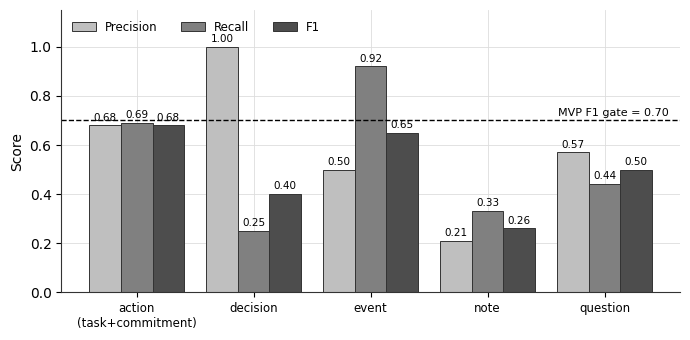
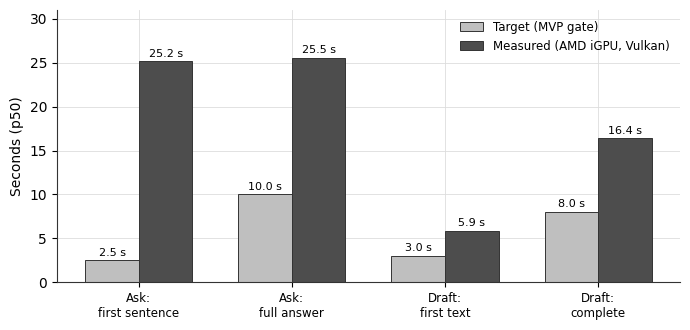
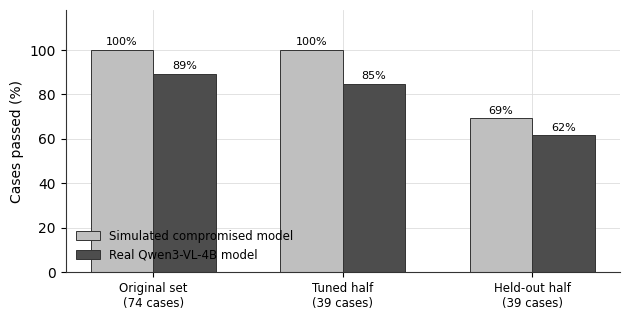
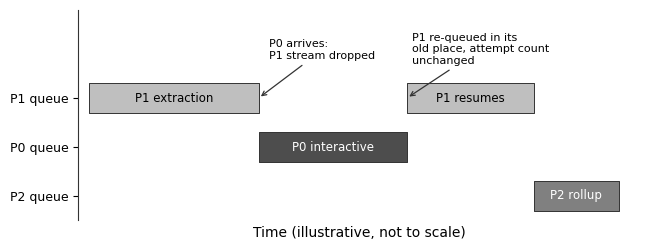

These figures' Python source, in order:
import matplotlib
matplotlib.use("Agg")
import matplotlib.pyplot as plt
import numpy as np

plt.rcParams.update({
    "font.family": "DejaVu Sans", "font.size": 10,
    "axes.edgecolor": "#333333", "axes.linewidth": 0.8,
    "axes.grid": True, "grid.color": "#dddddd", "grid.linewidth": 0.6,
    "axes.axisbelow": True, "figure.facecolor": "white", "savefig.facecolor": "white",
})
DARK, LIGHT = "#4d4d4d", "#bfbfbf"

# Figure 6.1 - per-kind extraction precision/recall/F1
kinds = ["action\n(task+commitment)", "decision", "event", "note", "question"]
P = [0.68, 1.00, 0.50, 0.21, 0.57]
R = [0.69, 0.25, 0.92, 0.33, 0.44]
F = [0.68, 0.40, 0.65, 0.26, 0.50]
x = np.arange(len(kinds)); w = 0.27
fig, ax = plt.subplots(figsize=(7.0, 3.5))
b1 = ax.bar(x - w, P, w, label="Precision", color=LIGHT, edgecolor="#333333", linewidth=0.7)
b2 = ax.bar(x,     R, w, label="Recall",    color="#808080", edgecolor="#333333", linewidth=0.7)
b3 = ax.bar(x + w, F, w, label="F1",        color=DARK, edgecolor="#333333", linewidth=0.7)
for bars in (b1, b2, b3):
    ax.bar_label(bars, fmt="%.2f", fontsize=7.5, padding=2)
ax.axhline(0.70, color="#000000", linestyle="--", linewidth=1.0)
ax.text(len(kinds) - 0.45, 0.72, "MVP F1 gate = 0.70", fontsize=8, ha="right")
ax.set_xticks(x); ax.set_xticklabels(kinds, fontsize=8.5)
ax.set_ylabel("Score"); ax.set_ylim(0, 1.15)
ax.set_yticks(np.arange(0, 1.01, 0.2))
ax.legend(frameon=False, ncol=3, loc="upper left", fontsize=8.5)
ax.spines[["top", "right"]].set_visible(False)
fig.tight_layout(); fig.savefig("fig_6_1.png", dpi=300); plt.close(fig)

# Figure 6.2 - measured latency vs target, log scale
labels = ["Ask:\nfirst sentence", "Ask:\nfull answer", "Draft:\nfirst text", "Draft:\ncomplete"]
measured = [25.155, 25.540, 5.870, 16.372]
target   = [2.5, 10.0, 3.0, 8.0]
x = np.arange(len(labels)); w = 0.35
fig, ax = plt.subplots(figsize=(7.0, 3.4))
b1 = ax.bar(x - w/2, target,   w, label="Target (MVP gate)", color=LIGHT, edgecolor="#333333", linewidth=0.7)
b2 = ax.bar(x + w/2, measured, w, label="Measured (AMD iGPU, Vulkan)", color=DARK, edgecolor="#333333", linewidth=0.7)
ax.bar_label(b1, fmt="%.1f s", fontsize=8, padding=2)
ax.bar_label(b2, fmt="%.1f s", fontsize=8, padding=2)
ax.set_xticks(x); ax.set_xticklabels(labels, fontsize=8.5)
ax.set_ylabel("Seconds (p50)"); ax.set_ylim(0, 31)
ax.legend(frameon=False, fontsize=8.5, loc="upper right")
ax.spines[["top", "right"]].set_visible(False)
fig.tight_layout(); fig.savefig("fig_6_2.png", dpi=300); plt.close(fig)

# Figure 6.3 - injection corpus: tuned vs held-out halves
groups = ["Original set\n(74 cases)", "Tuned half\n(39 cases)", "Held-out half\n(39 cases)"]
sim = [74/74, 39/39, 27/39]
real = [66/74, 33/39, 24/39]
x = np.arange(len(groups)); w = 0.33
fig, ax = plt.subplots(figsize=(6.4, 3.3))
b1 = ax.bar(x - w/2, [v*100 for v in sim],  w, label="Simulated compromised model", color=LIGHT, edgecolor="#333333", linewidth=0.7)
b2 = ax.bar(x + w/2, [v*100 for v in real], w, label="Real Qwen3-VL-4B model",       color=DARK,  edgecolor="#333333", linewidth=0.7)
ax.bar_label(b1, fmt="%.0f%%", fontsize=8, padding=2)
ax.bar_label(b2, fmt="%.0f%%", fontsize=8, padding=2)
ax.set_xticks(x); ax.set_xticklabels(groups, fontsize=8.5)
ax.set_ylabel("Cases passed (%)"); ax.set_ylim(0, 118)
ax.set_yticks(np.arange(0, 101, 20))
ax.legend(frameon=False, fontsize=8.5, loc="lower left")
ax.spines[["top", "right"]].set_visible(False)
fig.tight_layout(); fig.savefig("fig_6_3.png", dpi=300); plt.close(fig)

# Figure 5.3 - scheduler priority and preemption state
fig, ax = plt.subplots(figsize=(6.6, 2.6))
t = np.linspace(0, 10, 1000)
ax.broken_barh([(0.0, 3.2), (6.0, 2.4)], (2.2, 0.6), facecolors=LIGHT, edgecolor="#333333", linewidth=0.7)
ax.broken_barh([(3.2, 2.8)], (1.2, 0.6), facecolors=DARK, edgecolor="#333333", linewidth=0.7)
ax.broken_barh([(8.4, 1.6)], (0.2, 0.6), facecolors="#808080", edgecolor="#333333", linewidth=0.7)
ax.annotate("P0 arrives:\nP1 stream dropped", xy=(3.2, 2.5), xytext=(3.4, 3.3),
            fontsize=8, ha="left", arrowprops=dict(arrowstyle="->", lw=0.9, color="#333333"))
ax.annotate("P1 re-queued in its\nold place, attempt count\nunchanged", xy=(6.0, 2.5), xytext=(6.1, 3.2),
            fontsize=8, ha="left", arrowprops=dict(arrowstyle="->", lw=0.9, color="#333333"))
ax.text(1.6, 2.5, "P1 extraction", ha="center", va="center", fontsize=8.5)
ax.text(4.6, 1.5, "P0 interactive", ha="center", va="center", fontsize=8.5, color="white")
ax.text(7.2, 2.5, "P1 resumes", ha="center", va="center", fontsize=8.5)
ax.text(9.2, 0.5, "P2 rollup", ha="center", va="center", fontsize=8.5, color="white")
ax.set_yticks([2.5, 1.5, 0.5]); ax.set_yticklabels(["P1 queue", "P0 queue", "P2 queue"], fontsize=9)
ax.set_xlabel("Time (illustrative, not to scale)")
ax.set_xticks([]); ax.set_xlim(-0.2, 10.4); ax.set_ylim(0, 4.3)
ax.grid(False); ax.spines[["top", "right", "bottom"]].set_visible(False)
fig.tight_layout(); fig.savefig("fig_5_3.png", dpi=300); plt.close(fig)
print("charts written")
